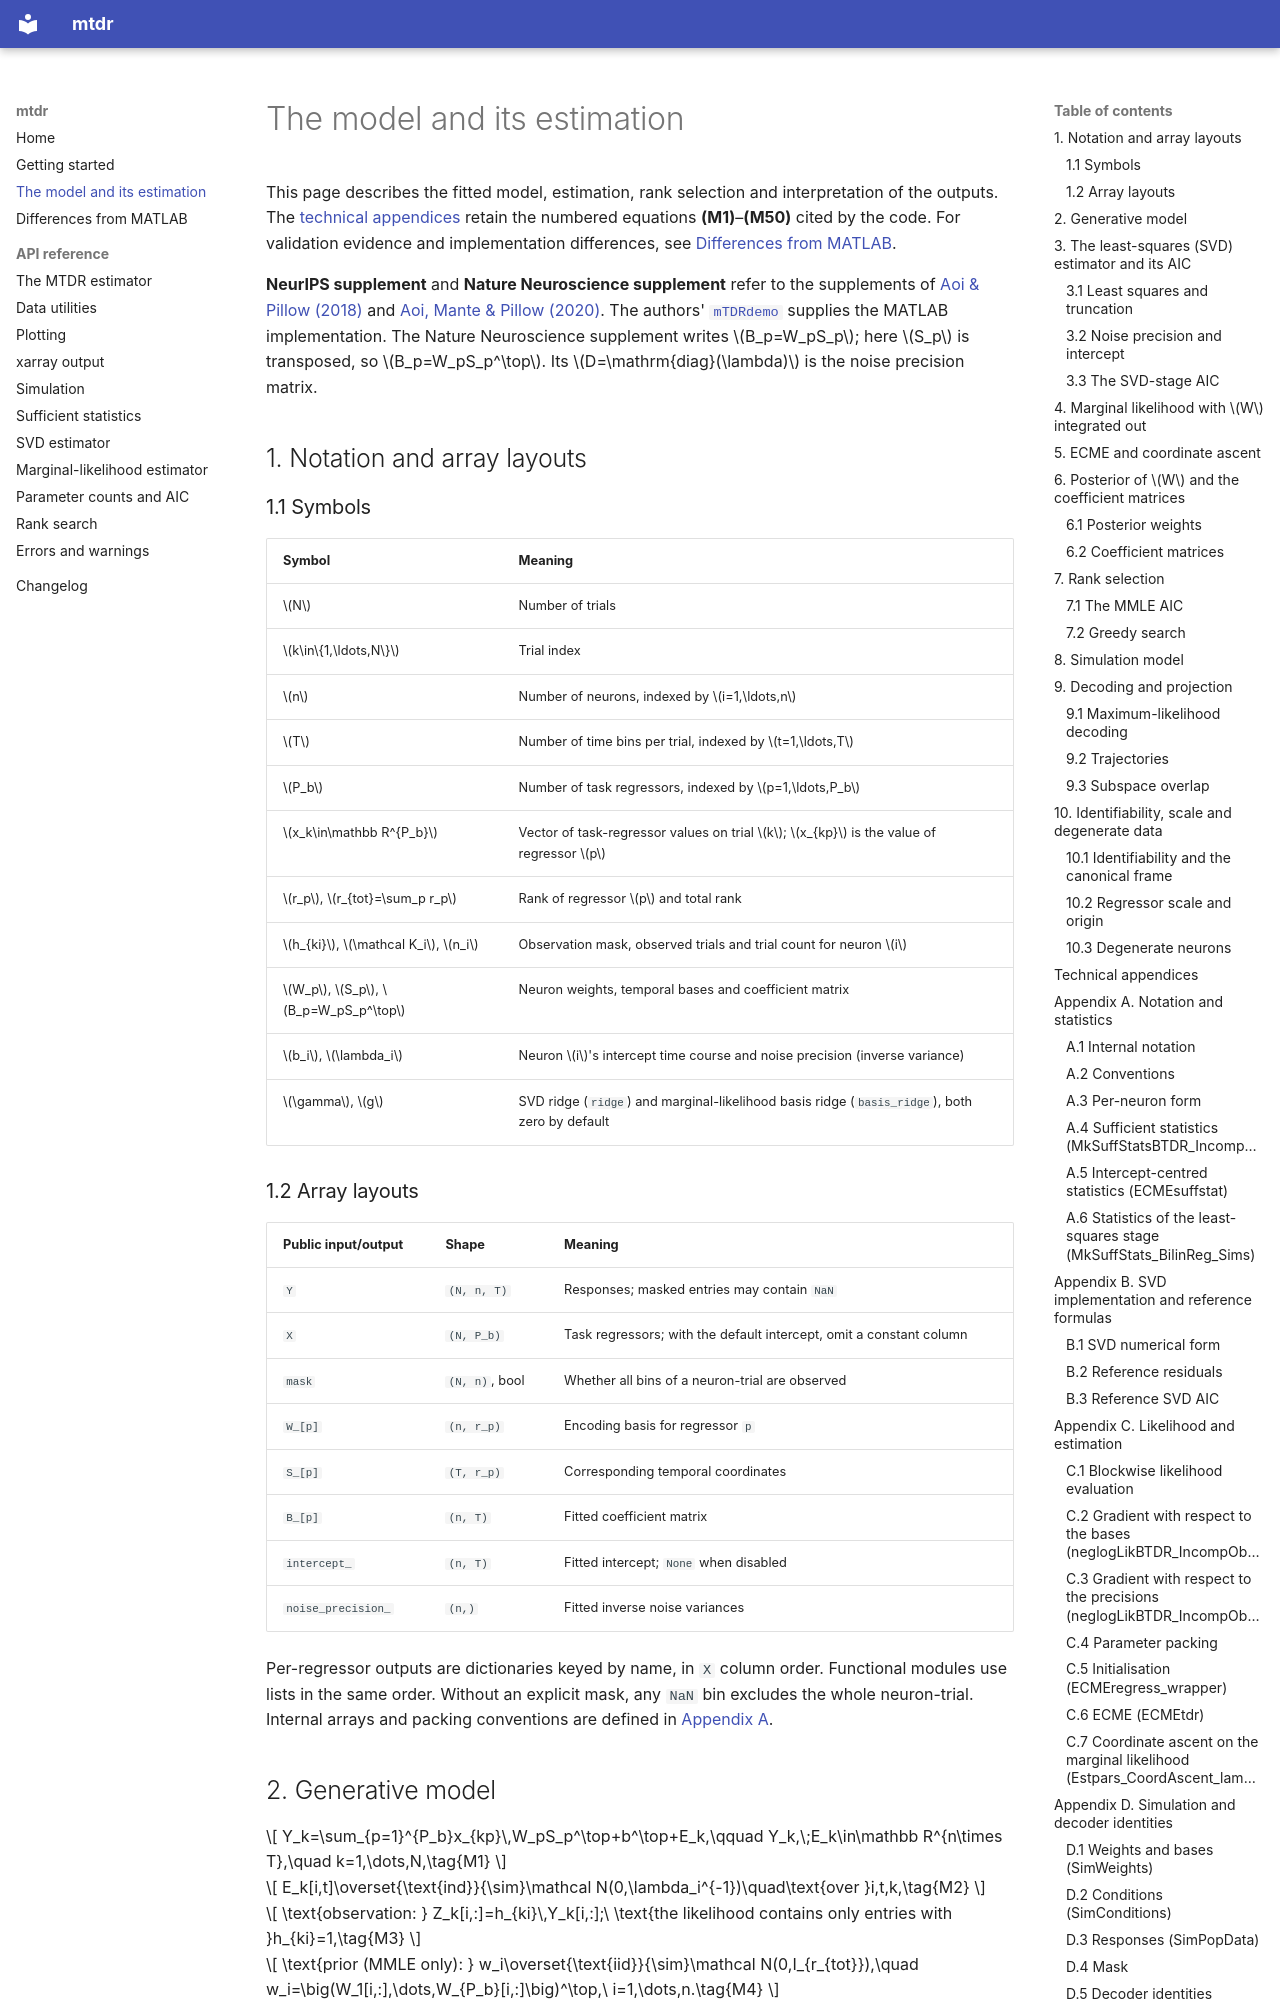

repository: jyanar/mtdr · page: model/index.html · generator: mkdocs

# The model and its estimation

This page describes the fitted model, estimation, rank selection and interpretation of
the outputs. The [technical appendices](#technical-appendices) retain the numbered
equations **(M1)**–**(M50)** cited by the code. For validation evidence and
implementation differences, see [Differences from MATLAB](differences-from-matlab.md).

**NeurIPS supplement** and **Nature Neuroscience supplement** refer to the
supplements of [Aoi & Pillow (2018)](https://proceedings.neurips.cc/paper/2018/hash/8a1ee9f2b7abe6e88d1a479ab6a42c5e-Abstract.html)
and [Aoi, Mante & Pillow (2020)](https://doi.org/10.1038/s41593-020-0696-5).
The authors' [`mTDRdemo`](https://github.com/pillowlab/mTDRdemo) supplies the MATLAB implementation.
The Nature Neuroscience supplement writes $B_p=W_pS_p$; here $S_p$ is transposed,
so $B_p=W_pS_p^\top$. Its $D=\mathrm{diag}(\lambda)$ is the noise precision matrix.

## 1. Notation and array layouts

### 1.1 Symbols

| Symbol | Meaning |
|---|---|
| $N$ | Number of trials |
| $k\in\{1,\ldots,N\}$ | Trial index |
| $n$ | Number of neurons, indexed by $i=1,\ldots,n$ |
| $T$ | Number of time bins per trial, indexed by $t=1,\ldots,T$ |
| $P_b$ | Number of task regressors, indexed by $p=1,\ldots,P_b$ |
| $x_k\in\mathbb R^{P_b}$ | Vector of task-regressor values on trial $k$; $x_{kp}$ is the value of regressor $p$ |
| $r_p$, $r_{tot}=\sum_p r_p$ | Rank of regressor $p$ and total rank |
| $h_{ki}$, $\mathcal K_i$, $n_i$ | Observation mask, observed trials and trial count for neuron $i$ |
| $W_p$, $S_p$, $B_p=W_pS_p^\top$ | Neuron weights, temporal bases and coefficient matrix |
| $b_i$, $\lambda_i$ | Neuron $i$'s intercept time course and noise precision (inverse variance) |
| $\gamma$, $g$ | SVD ridge (`ridge`) and marginal-likelihood basis ridge (`basis_ridge`), both zero by default |

### 1.2 Array layouts

| Public input/output | Shape | Meaning |
|---|---|---|
| `Y` | `(N, n, T)` | Responses; masked entries may contain `NaN` |
| `X` | `(N, P_b)` | Task regressors; with the default intercept, omit a constant column |
| `mask` | `(N, n)`, bool | Whether all bins of a neuron-trial are observed |
| `W_[p]` | `(n, r_p)` | Encoding basis for regressor `p` |
| `S_[p]` | `(T, r_p)` | Corresponding temporal coordinates |
| `B_[p]` | `(n, T)` | Fitted coefficient matrix |
| `intercept_` | `(n, T)` | Fitted intercept; `None` when disabled |
| `noise_precision_` | `(n,)` | Fitted inverse noise variances |

Per-regressor outputs are dictionaries keyed by name, in `X` column order.
Functional modules use lists in the same order. Without an explicit mask, any
`NaN` bin excludes the whole neuron-trial. Internal arrays and packing conventions
are defined in [Appendix A](#appendix-a-notation-and-statistics).
